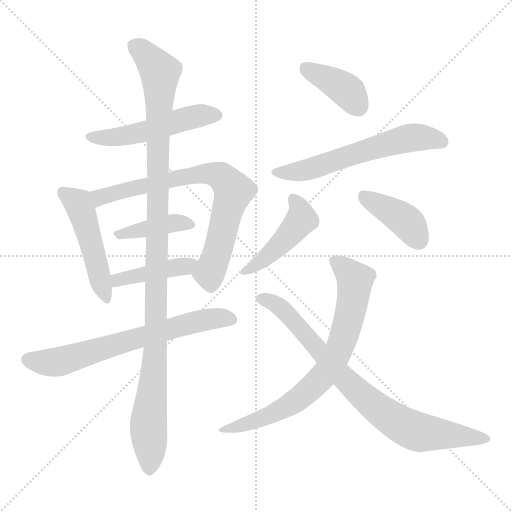
t = 0.00 s
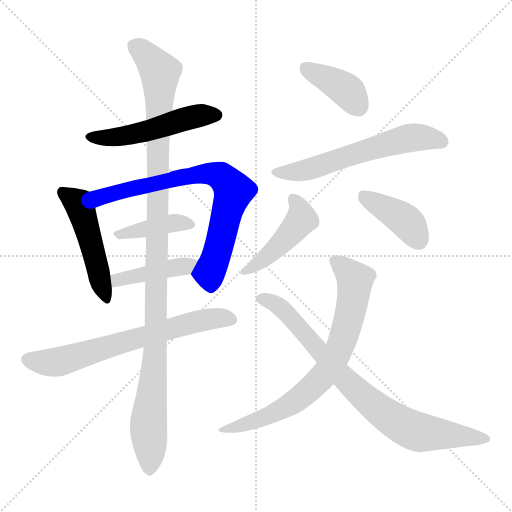
t = 1.97 s
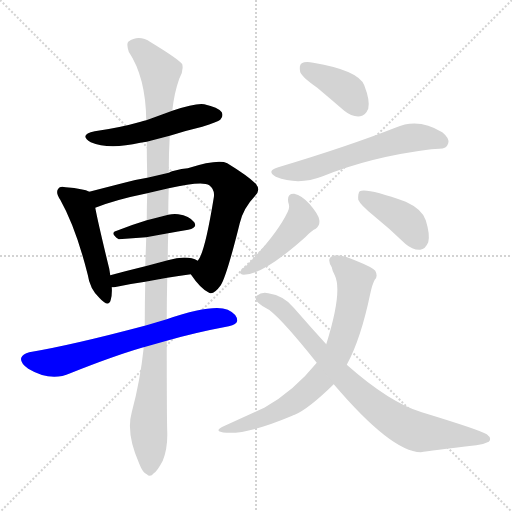
t = 3.93 s
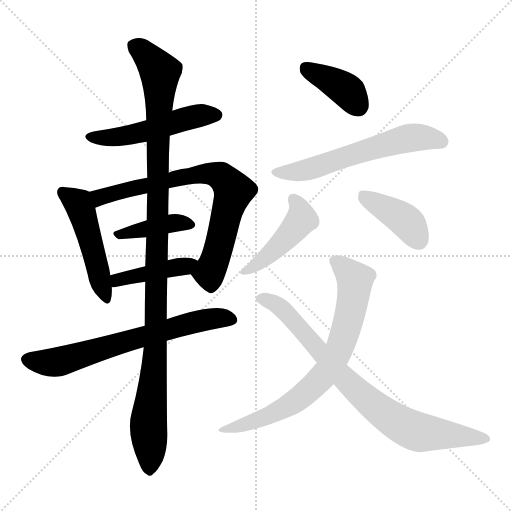
t = 5.90 s
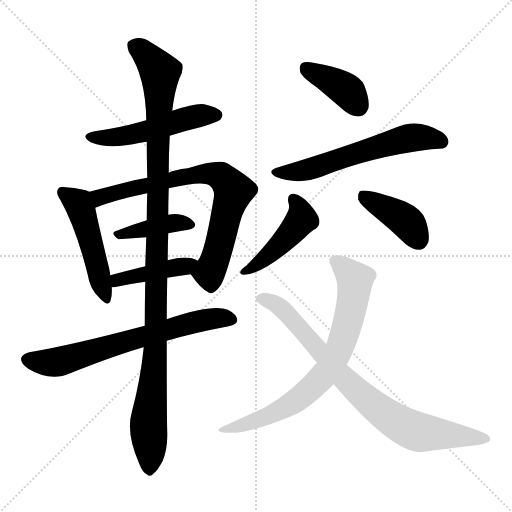
t = 7.86 s
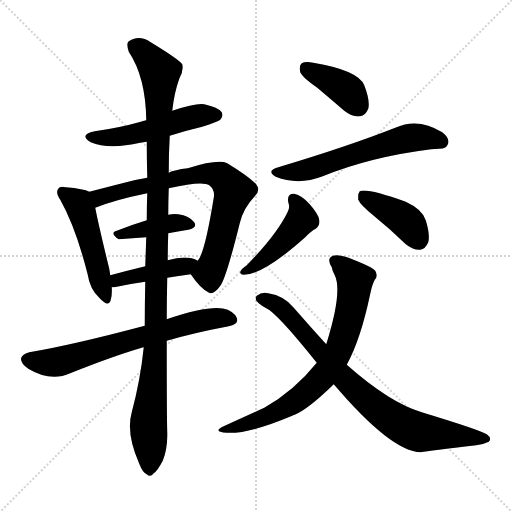
t = 9.83 s

The animated SVG that drew these frames (rendered in a browser with its animation timeline set to each time). Animation: 13 CSS @keyframes rules; one cycle of 9.83 s.

<svg version="1.1" viewBox="0 0 1024 1024" xmlns="http://www.w3.org/2000/svg">
  <g stroke="lightgray" stroke-dasharray="1,1" stroke-width="1" transform="scale(4, 4)">
    <line x1="0" y1="0" x2="256" y2="256"></line>
    <line x1="256" y1="0" x2="0" y2="256"></line>
    <line x1="128" y1="0" x2="128" y2="256"></line>
    <line x1="0" y1="128" x2="256" y2="128"></line>
  </g>
<g transform="scale(1, -1) translate(0, -900)">
   <style type="text/css">
    @keyframes keyframes0 {
      from {
       stroke: blue;
       stroke-dashoffset: 512;
       stroke-width: 128;
       }
       63% {
       animation-timing-function: step-end;
       stroke: blue;
       stroke-dashoffset: 0;
       stroke-width: 128;
       }
       to {
       stroke: black;
       stroke-width: 1024;
       }
       }
       #make-me-a-hanzi-animation-0 {
         animation: keyframes0 0.666667s both;
         animation-delay: 0.000000s;
         animation-timing-function: linear;
       }
    @keyframes keyframes1 {
      from {
       stroke: blue;
       stroke-dashoffset: 491;
       stroke-width: 128;
       }
       62% {
       animation-timing-function: step-end;
       stroke: blue;
       stroke-dashoffset: 0;
       stroke-width: 128;
       }
       to {
       stroke: black;
       stroke-width: 1024;
       }
       }
       #make-me-a-hanzi-animation-1 {
         animation: keyframes1 0.649577s both;
         animation-delay: 0.666667s;
         animation-timing-function: linear;
       }
    @keyframes keyframes2 {
      from {
       stroke: blue;
       stroke-dashoffset: 751;
       stroke-width: 128;
       }
       71% {
       animation-timing-function: step-end;
       stroke: blue;
       stroke-dashoffset: 0;
       stroke-width: 128;
       }
       to {
       stroke: black;
       stroke-width: 1024;
       }
       }
       #make-me-a-hanzi-animation-2 {
         animation: keyframes2 0.861165s both;
         animation-delay: 1.316243s;
         animation-timing-function: linear;
       }
    @keyframes keyframes3 {
      from {
       stroke: blue;
       stroke-dashoffset: 403;
       stroke-width: 128;
       }
       57% {
       animation-timing-function: step-end;
       stroke: blue;
       stroke-dashoffset: 0;
       stroke-width: 128;
       }
       to {
       stroke: black;
       stroke-width: 1024;
       }
       }
       #make-me-a-hanzi-animation-3 {
         animation: keyframes3 0.577962s both;
         animation-delay: 2.177409s;
         animation-timing-function: linear;
       }
    @keyframes keyframes4 {
      from {
       stroke: blue;
       stroke-dashoffset: 423;
       stroke-width: 128;
       }
       58% {
       animation-timing-function: step-end;
       stroke: blue;
       stroke-dashoffset: 0;
       stroke-width: 128;
       }
       to {
       stroke: black;
       stroke-width: 1024;
       }
       }
       #make-me-a-hanzi-animation-4 {
         animation: keyframes4 0.594238s both;
         animation-delay: 2.755371s;
         animation-timing-function: linear;
       }
    @keyframes keyframes5 {
      from {
       stroke: blue;
       stroke-dashoffset: 680;
       stroke-width: 128;
       }
       69% {
       animation-timing-function: step-end;
       stroke: blue;
       stroke-dashoffset: 0;
       stroke-width: 128;
       }
       to {
       stroke: black;
       stroke-width: 1024;
       }
       }
       #make-me-a-hanzi-animation-5 {
         animation: keyframes5 0.803385s both;
         animation-delay: 3.349609s;
         animation-timing-function: linear;
       }
    @keyframes keyframes6 {
      from {
       stroke: blue;
       stroke-dashoffset: 1122;
       stroke-width: 128;
       }
       79% {
       animation-timing-function: step-end;
       stroke: blue;
       stroke-dashoffset: 0;
       stroke-width: 128;
       }
       to {
       stroke: black;
       stroke-width: 1024;
       }
       }
       #make-me-a-hanzi-animation-6 {
         animation: keyframes6 1.163086s both;
         animation-delay: 4.152995s;
         animation-timing-function: linear;
       }
    @keyframes keyframes7 {
      from {
       stroke: blue;
       stroke-dashoffset: 391;
       stroke-width: 128;
       }
       56% {
       animation-timing-function: step-end;
       stroke: blue;
       stroke-dashoffset: 0;
       stroke-width: 128;
       }
       to {
       stroke: black;
       stroke-width: 1024;
       }
       }
       #make-me-a-hanzi-animation-7 {
         animation: keyframes7 0.568197s both;
         animation-delay: 5.316081s;
         animation-timing-function: linear;
       }
    @keyframes keyframes8 {
      from {
       stroke: blue;
       stroke-dashoffset: 598;
       stroke-width: 128;
       }
       66% {
       animation-timing-function: step-end;
       stroke: blue;
       stroke-dashoffset: 0;
       stroke-width: 128;
       }
       to {
       stroke: black;
       stroke-width: 1024;
       }
       }
       #make-me-a-hanzi-animation-8 {
         animation: keyframes8 0.736654s both;
         animation-delay: 5.884277s;
         animation-timing-function: linear;
       }
    @keyframes keyframes9 {
      from {
       stroke: blue;
       stroke-dashoffset: 454;
       stroke-width: 128;
       }
       60% {
       animation-timing-function: step-end;
       stroke: blue;
       stroke-dashoffset: 0;
       stroke-width: 128;
       }
       to {
       stroke: black;
       stroke-width: 1024;
       }
       }
       #make-me-a-hanzi-animation-9 {
         animation: keyframes9 0.619466s both;
         animation-delay: 6.620931s;
         animation-timing-function: linear;
       }
    @keyframes keyframes10 {
      from {
       stroke: blue;
       stroke-dashoffset: 405;
       stroke-width: 128;
       }
       57% {
       animation-timing-function: step-end;
       stroke: blue;
       stroke-dashoffset: 0;
       stroke-width: 128;
       }
       to {
       stroke: black;
       stroke-width: 1024;
       }
       }
       #make-me-a-hanzi-animation-10 {
         animation: keyframes10 0.579590s both;
         animation-delay: 7.240397s;
         animation-timing-function: linear;
       }
    @keyframes keyframes11 {
      from {
       stroke: blue;
       stroke-dashoffset: 732;
       stroke-width: 128;
       }
       70% {
       animation-timing-function: step-end;
       stroke: blue;
       stroke-dashoffset: 0;
       stroke-width: 128;
       }
       to {
       stroke: black;
       stroke-width: 1024;
       }
       }
       #make-me-a-hanzi-animation-11 {
         animation: keyframes11 0.845703s both;
         animation-delay: 7.819987s;
         animation-timing-function: linear;
       }
    @keyframes keyframes12 {
      from {
       stroke: blue;
       stroke-dashoffset: 806;
       stroke-width: 128;
       }
       72% {
       animation-timing-function: step-end;
       stroke: blue;
       stroke-dashoffset: 0;
       stroke-width: 128;
       }
       to {
       stroke: black;
       stroke-width: 1024;
       }
       }
       #make-me-a-hanzi-animation-12 {
         animation: keyframes12 0.905924s both;
         animation-delay: 8.665690s;
         animation-timing-function: linear;
       }
</style>
<path d="M 339.5 628.5 Q 370.5 638.5 404.5 646.5 Q 435.5 656.5 440.5 660.5 Q 447.5 667.5 443.5 675.5 Q 436.5 685.5 408.5 691.5 Q 392.5 694.5 344.5 678.5 L 292.5 659.5 Q 285.5 658.5 281.5 656.5 Q 239.5 644.5 189.5 637.5 Q 156.5 630.5 181.5 615.5 Q 217.5 600.5 280.5 614.5 Q 286.5 615.5 293.5 616.5 L 339.5 628.5 Z" fill="lightgray"></path> 
<path d="M 178.5 516.5 Q 168.5 522.5 131.5 525.5 Q 119.5 528.5 116.5 522.5 Q 110.5 515.5 120.5 500.5 Q 151.5 445.5 175.5 350.5 Q 179.5 322.5 198.5 304.5 Q 217.5 283.5 221.5 300.5 Q 224.5 310.5 223.5 325.5 L 220.5 349.5 Q 219.5 356.5 218.5 362.5 Q 196.5 452.5 190.5 484.5 C 184.5 513.5 184.5 513.5 178.5 516.5 Z" fill="lightgray"></path> 
<path d="M 381.5 351.5 Q 400.5 323.5 416.5 315.5 Q 426.5 308.5 441.5 329.5 Q 453.5 348.5 479.5 453.5 Q 486.5 483.5 509.5 507.5 Q 522.5 519.5 511.5 532.5 Q 495.5 548.5 454.5 573.5 Q 436.5 582.5 375.5 563.5 Q 348.5 560.5 337.5 554.5 L 294.5 544.5 Q 269.5 540.5 248.5 534.5 Q 209.5 524.5 178.5 516.5 C 149.5 509.5 162.5 474.5 190.5 484.5 Q 230.5 500.5 294.5 513.5 L 337.5 523.5 Q 404.5 538.5 418.5 529.5 Q 430.5 520.5 427.5 504.5 Q 409.5 393.5 395.5 378.5 C 381.5 351.5 381.5 351.5 381.5 351.5 Z" fill="lightgray"></path> 
<path d="M 336.5 433.5 Q 355.5 437.5 376.5 440.5 Q 395.5 444.5 388.5 455.5 Q 378.5 468.5 356.5 471.5 Q 346.5 472.5 336.5 470.5 L 293.5 459.5 Q 260.5 449.5 233.5 438.5 Q 218.5 434.5 237.5 421.5 L 292.5 425.5 L 336.5 433.5 Z" fill="lightgray"></path> 
<path d="M 334.5 344.5 Q 356.5 348.5 381.5 351.5 C 411.5 355.5 422.5 365.5 395.5 378.5 Q 374.5 390.5 335.5 379.5 L 290.5 367.5 Q 253.5 358.5 220.5 349.5 C 191.5 341.5 193.5 323.5 223.5 325.5 Q 227.5 325.5 233.5 326.5 Q 261.5 332.5 290.5 336.5 L 334.5 344.5 Z" fill="lightgray"></path> 
<path d="M 333.5 218.5 Q 388.5 234.5 457.5 247.5 Q 473.5 251.5 474.5 258.5 Q 474.5 271.5 455.5 280.5 Q 425.5 292.5 333.5 261.5 L 289.5 248.5 Q 142.5 209.5 58.5 195.5 Q 45.5 192.5 42.5 184.5 Q 39.5 174.5 56.5 162.5 Q 101.5 135.5 140.5 153.5 Q 225.5 187.5 283.5 204.5 Q 284.5 205.5 287.5 205.5 L 333.5 218.5 Z" fill="lightgray"></path> 
<path d="M 287.5 205.5 Q 280.5 138.5 263.5 75.5 Q 251.5 33.5 278.5 -27.5 Q 285.5 -45.5 293.5 -48.5 Q 300.5 -55.5 307.5 -46.5 Q 314.5 -42.5 325.5 -21.5 Q 335.5 3.5 334.5 35.5 Q 333.5 63.5 333.5 218.5 L 333.5 261.5 Q 333.5 300.5 334.5 344.5 L 335.5 379.5 Q 335.5 406.5 336.5 433.5 L 336.5 470.5 Q 336.5 495.5 337.5 523.5 L 337.5 554.5 Q 337.5 594.5 339.5 628.5 L 344.5 678.5 Q 348.5 714.5 358.5 742.5 Q 367.5 757.5 364.5 771.5 Q 357.5 781.5 301.5 815.5 Q 277.5 831.5 256.5 816.5 Q 252.5 812.5 257.5 796.5 Q 291.5 745.5 292.5 659.5 L 293.5 616.5 Q 293.5 582.5 294.5 544.5 L 294.5 513.5 Q 293.5 488.5 293.5 459.5 L 292.5 425.5 Q 291.5 397.5 290.5 367.5 L 290.5 336.5 Q 289.5 294.5 289.5 248.5 L 287.5 205.5 Z" fill="lightgray"></path> 
<path d="M 634.5 724.5 Q 659.5 703.5 688.5 678.5 Q 704.5 665.5 720.5 667.5 Q 730.5 668.5 736.5 682.5 Q 740.5 698.5 728.5 729.5 Q 716.5 759.5 626.5 774.5 Q 610.5 777.5 603.5 773.5 Q 597.5 769.5 600.5 755.5 Q 604.5 745.5 634.5 724.5 Z" fill="lightgray"></path> 
<path d="M 556.5 565.5 Q 531.5 558.5 551.5 546.5 Q 596.5 528.5 645.5 547.5 Q 741.5 586.5 862.5 601.5 Q 869.5 602.5 878.5 602.5 Q 893.5 602.5 896.5 613.5 Q 899.5 623.5 884.5 635.5 Q 836.5 665.5 790.5 644.5 Q 696.5 607.5 556.5 565.5 Z" fill="lightgray"></path> 
<path d="M 576.5 495.5 Q 580.5 485.5 575.5 476.5 Q 553.5 430.5 492.5 368.5 Q 483.5 362.5 481.5 358.5 Q 477.5 351.5 487.5 350.5 Q 526.5 350.5 610.5 425.5 Q 622.5 438.5 631.5 442.5 Q 640.5 449.5 638.5 460.5 Q 637.5 470.5 619.5 491.5 Q 603.5 509.5 588.5 512.5 Q 573.5 513.5 576.5 495.5 Z" fill="lightgray"></path> 
<path d="M 747.5 468.5 Q 778.5 443.5 810.5 412.5 Q 825.5 399.5 840.5 400.5 Q 850.5 401.5 856.5 415.5 Q 860.5 430.5 851.5 459.5 Q 844.5 481.5 811.5 496.5 Q 733.5 524.5 719.5 517.5 Q 715.5 513.5 716.5 500.5 Q 720.5 490.5 747.5 468.5 Z" fill="lightgray"></path> 
<path d="M 693.5 170.5 Q 721.5 221.5 740.5 312.5 Q 744.5 331.5 749.5 340.5 Q 756.5 347.5 750.5 358.5 Q 744.5 365.5 714.5 377.5 Q 680.5 393.5 665.5 388.5 Q 652.5 382.5 663.5 365.5 Q 664.5 358.5 669.5 349.5 Q 685.5 316.5 652.5 211.5 L 633.5 174.5 Q 587.5 117.5 528.5 84.5 Q 495.5 69.5 449.5 48.5 Q 422.5 36.5 453.5 34.5 Q 496.5 31.5 584.5 68.5 Q 585.5 69.5 589.5 70.5 Q 617.5 82.5 667.5 131.5 L 693.5 170.5 Z" fill="lightgray"></path> 
<path d="M 667.5 131.5 Q 782.5 -3.5 841.5 -4.5 Q 859.5 -1.5 952.5 9.5 Q 965.5 10.5 977.5 16.5 Q 984.5 23.5 973.5 31.5 Q 958.5 40.5 843.5 75.5 Q 779.5 94.5 693.5 170.5 L 652.5 211.5 Q 621.5 245.5 587.5 284.5 Q 568.5 308.5 536.5 313.5 Q 523.5 316.5 513.5 308.5 Q 507.5 301.5 517.5 293.5 Q 524.5 287.5 532.5 283.5 Q 553.5 274.5 633.5 174.5 L 667.5 131.5 Z" fill="lightgray"></path> 
      <clipPath id="make-me-a-hanzi-clip-0">
      <path d="M 339.5 628.5 Q 370.5 638.5 404.5 646.5 Q 435.5 656.5 440.5 660.5 Q 447.5 667.5 443.5 675.5 Q 436.5 685.5 408.5 691.5 Q 392.5 694.5 344.5 678.5 L 292.5 659.5 Q 285.5 658.5 281.5 656.5 Q 239.5 644.5 189.5 637.5 Q 156.5 630.5 181.5 615.5 Q 217.5 600.5 280.5 614.5 Q 286.5 615.5 293.5 616.5 L 339.5 628.5 Z" fill="lightgray"></path>
      </clipPath>
      <path clip-path="url(#make-me-a-hanzi-clip-0)" d="M 182.5 627.5 L 237.5 626.5 L 388.5 667.5 L 432.5 669.5 " fill="none" id="make-me-a-hanzi-animation-0" stroke-dasharray="384 768" stroke-linecap="round"></path>

      <clipPath id="make-me-a-hanzi-clip-1">
      <path d="M 178.5 516.5 Q 168.5 522.5 131.5 525.5 Q 119.5 528.5 116.5 522.5 Q 110.5 515.5 120.5 500.5 Q 151.5 445.5 175.5 350.5 Q 179.5 322.5 198.5 304.5 Q 217.5 283.5 221.5 300.5 Q 224.5 310.5 223.5 325.5 L 220.5 349.5 Q 219.5 356.5 218.5 362.5 Q 196.5 452.5 190.5 484.5 C 184.5 513.5 184.5 513.5 178.5 516.5 Z" fill="lightgray"></path>
      </clipPath>
      <path clip-path="url(#make-me-a-hanzi-clip-1)" d="M 125.5 515.5 L 158.5 490.5 L 210.5 304.5 " fill="none" id="make-me-a-hanzi-animation-1" stroke-dasharray="363 726" stroke-linecap="round"></path>

      <clipPath id="make-me-a-hanzi-clip-2">
      <path d="M 381.5 351.5 Q 400.5 323.5 416.5 315.5 Q 426.5 308.5 441.5 329.5 Q 453.5 348.5 479.5 453.5 Q 486.5 483.5 509.5 507.5 Q 522.5 519.5 511.5 532.5 Q 495.5 548.5 454.5 573.5 Q 436.5 582.5 375.5 563.5 Q 348.5 560.5 337.5 554.5 L 294.5 544.5 Q 269.5 540.5 248.5 534.5 Q 209.5 524.5 178.5 516.5 C 149.5 509.5 162.5 474.5 190.5 484.5 Q 230.5 500.5 294.5 513.5 L 337.5 523.5 Q 404.5 538.5 418.5 529.5 Q 430.5 520.5 427.5 504.5 Q 409.5 393.5 395.5 378.5 C 381.5 351.5 381.5 351.5 381.5 351.5 Z" fill="lightgray"></path>
      </clipPath>
      <path clip-path="url(#make-me-a-hanzi-clip-2)" d="M 186.5 513.5 L 199.5 505.5 L 391.5 551.5 L 428.5 552.5 L 442.5 546.5 L 466.5 518.5 L 464.5 508.5 L 427.5 373.5 L 418.5 354.5 L 396.5 352.5 " fill="none" id="make-me-a-hanzi-animation-2" stroke-dasharray="623 1246" stroke-linecap="round"></path>

      <clipPath id="make-me-a-hanzi-clip-3">
      <path d="M 336.5 433.5 Q 355.5 437.5 376.5 440.5 Q 395.5 444.5 388.5 455.5 Q 378.5 468.5 356.5 471.5 Q 346.5 472.5 336.5 470.5 L 293.5 459.5 Q 260.5 449.5 233.5 438.5 Q 218.5 434.5 237.5 421.5 L 292.5 425.5 L 336.5 433.5 Z" fill="lightgray"></path>
      </clipPath>
      <path clip-path="url(#make-me-a-hanzi-clip-3)" d="M 235.5 429.5 L 333.5 452.5 L 379.5 450.5 " fill="none" id="make-me-a-hanzi-animation-3" stroke-dasharray="275 550" stroke-linecap="round"></path>

      <clipPath id="make-me-a-hanzi-clip-4">
      <path d="M 334.5 344.5 Q 356.5 348.5 381.5 351.5 C 411.5 355.5 422.5 365.5 395.5 378.5 Q 374.5 390.5 335.5 379.5 L 290.5 367.5 Q 253.5 358.5 220.5 349.5 C 191.5 341.5 193.5 323.5 223.5 325.5 Q 227.5 325.5 233.5 326.5 Q 261.5 332.5 290.5 336.5 L 334.5 344.5 Z" fill="lightgray"></path>
      </clipPath>
      <path clip-path="url(#make-me-a-hanzi-clip-4)" d="M 227.5 332.5 L 243.5 343.5 L 370.5 366.5 L 387.5 374.5 " fill="none" id="make-me-a-hanzi-animation-4" stroke-dasharray="295 590" stroke-linecap="round"></path>

      <clipPath id="make-me-a-hanzi-clip-5">
      <path d="M 333.5 218.5 Q 388.5 234.5 457.5 247.5 Q 473.5 251.5 474.5 258.5 Q 474.5 271.5 455.5 280.5 Q 425.5 292.5 333.5 261.5 L 289.5 248.5 Q 142.5 209.5 58.5 195.5 Q 45.5 192.5 42.5 184.5 Q 39.5 174.5 56.5 162.5 Q 101.5 135.5 140.5 153.5 Q 225.5 187.5 283.5 204.5 Q 284.5 205.5 287.5 205.5 L 333.5 218.5 Z" fill="lightgray"></path>
      </clipPath>
      <path clip-path="url(#make-me-a-hanzi-clip-5)" d="M 53.5 181.5 L 86.5 174.5 L 115.5 176.5 L 371.5 252.5 L 419.5 262.5 L 464.5 261.5 " fill="none" id="make-me-a-hanzi-animation-5" stroke-dasharray="552 1104" stroke-linecap="round"></path>

      <clipPath id="make-me-a-hanzi-clip-6">
      <path d="M 287.5 205.5 Q 280.5 138.5 263.5 75.5 Q 251.5 33.5 278.5 -27.5 Q 285.5 -45.5 293.5 -48.5 Q 300.5 -55.5 307.5 -46.5 Q 314.5 -42.5 325.5 -21.5 Q 335.5 3.5 334.5 35.5 Q 333.5 63.5 333.5 218.5 L 333.5 261.5 Q 333.5 300.5 334.5 344.5 L 335.5 379.5 Q 335.5 406.5 336.5 433.5 L 336.5 470.5 Q 336.5 495.5 337.5 523.5 L 337.5 554.5 Q 337.5 594.5 339.5 628.5 L 344.5 678.5 Q 348.5 714.5 358.5 742.5 Q 367.5 757.5 364.5 771.5 Q 357.5 781.5 301.5 815.5 Q 277.5 831.5 256.5 816.5 Q 252.5 812.5 257.5 796.5 Q 291.5 745.5 292.5 659.5 L 293.5 616.5 Q 293.5 582.5 294.5 544.5 L 294.5 513.5 Q 293.5 488.5 293.5 459.5 L 292.5 425.5 Q 291.5 397.5 290.5 367.5 L 290.5 336.5 Q 289.5 294.5 289.5 248.5 L 287.5 205.5 Z" fill="lightgray"></path>
      </clipPath>
      <path clip-path="url(#make-me-a-hanzi-clip-6)" d="M 268.5 809.5 L 297.5 785.5 L 320.5 755.5 L 312.5 206.5 L 297.5 61.5 L 298.5 -34.5 " fill="none" id="make-me-a-hanzi-animation-6" stroke-dasharray="994 1988" stroke-linecap="round"></path>

      <clipPath id="make-me-a-hanzi-clip-7">
      <path d="M 634.5 724.5 Q 659.5 703.5 688.5 678.5 Q 704.5 665.5 720.5 667.5 Q 730.5 668.5 736.5 682.5 Q 740.5 698.5 728.5 729.5 Q 716.5 759.5 626.5 774.5 Q 610.5 777.5 603.5 773.5 Q 597.5 769.5 600.5 755.5 Q 604.5 745.5 634.5 724.5 Z" fill="lightgray"></path>
      </clipPath>
      <path clip-path="url(#make-me-a-hanzi-clip-7)" d="M 610.5 765.5 L 697.5 716.5 L 716.5 687.5 " fill="none" id="make-me-a-hanzi-animation-7" stroke-dasharray="263 526" stroke-linecap="round"></path>

      <clipPath id="make-me-a-hanzi-clip-8">
      <path d="M 556.5 565.5 Q 531.5 558.5 551.5 546.5 Q 596.5 528.5 645.5 547.5 Q 741.5 586.5 862.5 601.5 Q 869.5 602.5 878.5 602.5 Q 893.5 602.5 896.5 613.5 Q 899.5 623.5 884.5 635.5 Q 836.5 665.5 790.5 644.5 Q 696.5 607.5 556.5 565.5 Z" fill="lightgray"></path>
      </clipPath>
      <path clip-path="url(#make-me-a-hanzi-clip-8)" d="M 552.5 556.5 L 617.5 560.5 L 727.5 598.5 L 829.5 625.5 L 883.5 616.5 " fill="none" id="make-me-a-hanzi-animation-8" stroke-dasharray="470 940" stroke-linecap="round"></path>

      <clipPath id="make-me-a-hanzi-clip-9">
      <path d="M 576.5 495.5 Q 580.5 485.5 575.5 476.5 Q 553.5 430.5 492.5 368.5 Q 483.5 362.5 481.5 358.5 Q 477.5 351.5 487.5 350.5 Q 526.5 350.5 610.5 425.5 Q 622.5 438.5 631.5 442.5 Q 640.5 449.5 638.5 460.5 Q 637.5 470.5 619.5 491.5 Q 603.5 509.5 588.5 512.5 Q 573.5 513.5 576.5 495.5 Z" fill="lightgray"></path>
      </clipPath>
      <path clip-path="url(#make-me-a-hanzi-clip-9)" d="M 586.5 501.5 L 599.5 481.5 L 603.5 461.5 L 546.5 397.5 L 490.5 359.5 " fill="none" id="make-me-a-hanzi-animation-9" stroke-dasharray="326 652" stroke-linecap="round"></path>

      <clipPath id="make-me-a-hanzi-clip-10">
      <path d="M 747.5 468.5 Q 778.5 443.5 810.5 412.5 Q 825.5 399.5 840.5 400.5 Q 850.5 401.5 856.5 415.5 Q 860.5 430.5 851.5 459.5 Q 844.5 481.5 811.5 496.5 Q 733.5 524.5 719.5 517.5 Q 715.5 513.5 716.5 500.5 Q 720.5 490.5 747.5 468.5 Z" fill="lightgray"></path>
      </clipPath>
      <path clip-path="url(#make-me-a-hanzi-clip-10)" d="M 724.5 511.5 L 812.5 457.5 L 837.5 419.5 " fill="none" id="make-me-a-hanzi-animation-10" stroke-dasharray="277 554" stroke-linecap="round"></path>

      <clipPath id="make-me-a-hanzi-clip-11">
      <path d="M 693.5 170.5 Q 721.5 221.5 740.5 312.5 Q 744.5 331.5 749.5 340.5 Q 756.5 347.5 750.5 358.5 Q 744.5 365.5 714.5 377.5 Q 680.5 393.5 665.5 388.5 Q 652.5 382.5 663.5 365.5 Q 664.5 358.5 669.5 349.5 Q 685.5 316.5 652.5 211.5 L 633.5 174.5 Q 587.5 117.5 528.5 84.5 Q 495.5 69.5 449.5 48.5 Q 422.5 36.5 453.5 34.5 Q 496.5 31.5 584.5 68.5 Q 585.5 69.5 589.5 70.5 Q 617.5 82.5 667.5 131.5 L 693.5 170.5 Z" fill="lightgray"></path>
      </clipPath>
      <path clip-path="url(#make-me-a-hanzi-clip-11)" d="M 671.5 376.5 L 709.5 340.5 L 693.5 247.5 L 677.5 198.5 L 658.5 165.5 L 630.5 130.5 L 567.5 82.5 L 458.5 43.5 " fill="none" id="make-me-a-hanzi-animation-11" stroke-dasharray="604 1208" stroke-linecap="round"></path>

      <clipPath id="make-me-a-hanzi-clip-12">
      <path d="M 667.5 131.5 Q 782.5 -3.5 841.5 -4.5 Q 859.5 -1.5 952.5 9.5 Q 965.5 10.5 977.5 16.5 Q 984.5 23.5 973.5 31.5 Q 958.5 40.5 843.5 75.5 Q 779.5 94.5 693.5 170.5 L 652.5 211.5 Q 621.5 245.5 587.5 284.5 Q 568.5 308.5 536.5 313.5 Q 523.5 316.5 513.5 308.5 Q 507.5 301.5 517.5 293.5 Q 524.5 287.5 532.5 283.5 Q 553.5 274.5 633.5 174.5 L 667.5 131.5 Z" fill="lightgray"></path>
      </clipPath>
      <path clip-path="url(#make-me-a-hanzi-clip-12)" d="M 522.5 302.5 L 561.5 285.5 L 692.5 137.5 L 784.5 61.5 L 839.5 35.5 L 968.5 22.5 " fill="none" id="make-me-a-hanzi-animation-12" stroke-dasharray="678 1356" stroke-linecap="round"></path>

</g>
</svg>
